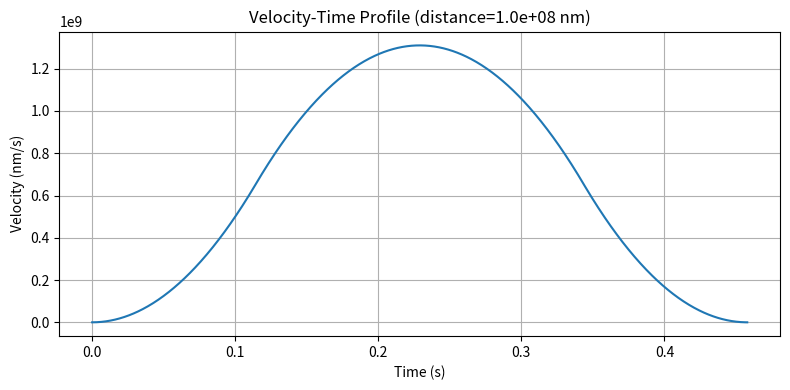
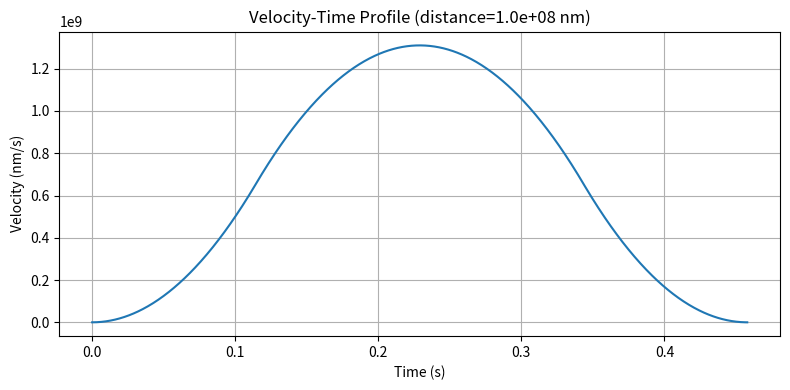
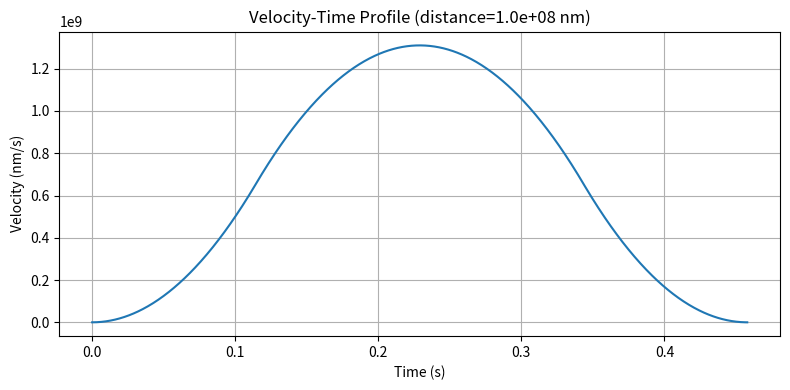
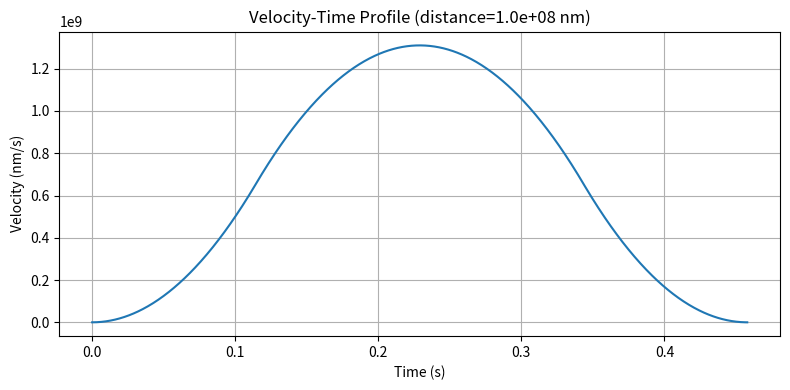

Write Python code to recreate these figures, in order.
"""
Second Method: On-the-Fly
Objective: Find Ramp-up and Ramp-down time for each FOV
There are 3 components to this problem:
1. Find the constant velocity needed to match the exposure time for each projection.
2. Find ramp-up and ramp-down distance for each FOV. 
3. Find the total time taken to move from one FOV to another.
board movement timing with multi-axis synchronization

Set Bottom-Left Corner as the origin (0,0).

Assume S-curve velocity profile for the source with jerk properties.
Since velocity is constant, projection motion profile is all S-curve with cruise phase.
Though moving from one FOV to another, it might be triangular motion profile.
"""

import numpy as np
import matplotlib.pyplot as plt

# Constants
ACCELERATION = 5_000_000_000  # nm/s²
VELOCITY = 1_000_000_000      # nm/s
JERK = 100_000_000_000          # nm/s³
PI = np.pi
R = 50_000_000                # nm    5cm
PROJ = 32
EXPO = 0.050  # seconds   50ms
CYCLE_TIME = 1.6  # seconds   10s

def calculate_maximum_velocity(radius, CycleTime):
    """
    Calculate the maximum velocity to be maintained to match cycle time.
    Parameters:
    Cycle time in seconds
    Returns:
    Maximum velocity in nm/s
    """
    V_max = 2 * radius * PI / CycleTime
    print(f"Maximum Velocity = {V_max:.2f} nm/s")
    # Scale jerk, accel, based on velocity
    def scale_params(jerk, accel, velocity):
        if V_max == 0:
            return jerk, accel, velocity  # no motion on this axis
        scale = V_max / velocity
        J = jerk * scale**3
        A = accel * scale**2
        V = V_max
        print(f"Jerk = {J:.2f} nm/s^3, Acceleration = {A:.2f} nm/s^2, Velocity = {V:.2f} nm/s,")
        return J, A, V

    JERK_S, ACCELERATION_S, VELOCITY_S = scale_params(JERK, ACCELERATION, VELOCITY)
    print(f"Using: JERK={JERK:.2e}, ACCELERATION={ACCELERATION:.2e}, VELOCITY={VELOCITY:.2e}")
    return JERK_S, ACCELERATION_S, VELOCITY_S

def calculate_ramp_up_down_time(velocity, acceleration, jerk):
    """
    Calculate the ramp-up and ramp-down time for a given velocity, acceleration, and jerk.
    Prints the time for each phase.
    Returns:
    Ramp-up time, Ramp-down time in seconds
    """
    t_j = acceleration / jerk  # time to reach max acceleration
    t_const_a = (velocity - acceleration * t_j) / acceleration  # time at constant acceleration
    if t_const_a < 0:
        t_const_a = 0  # If negative, profile is triangular
    ramp_up_time = 2 * t_j + t_const_a  # total ramp-up time
    ramp_down_time = ramp_up_time  # assuming symmetry
    print("\n--- S-Curve Ramp ---")
    print(f"Jerk-up time (t_j): {t_j:.5f} s")
    print(f"Constant acceleration time (t_const_a): {t_const_a:.5f} s")
    print(f"Jerk-down time (t_j): {t_j:.5f} s")
    print(f"Total ramp-up time: {ramp_up_time:.5f} s")
    print(f"Total ramp-down time: {ramp_down_time:.5f} s")
    return ramp_up_time, ramp_down_time

def calculate_triangular_ramp_up_down_time(v_target, j_max):
    """
    Compute ramp-up and ramp-down time assuming triangular motion profile.
    (No constant acceleration, just jerk up and down)
    
    Parameters:
    - v_target: Target cruise velocity [nm/s]
    - j_max: Maximum jerk [nm/s³]

    Returns:
    - t_ramp: Time to ramp up or ramp down [s]
    - s_ramp: Distance traveled during the ramp phase [nm]
    """
    # formula: t_j = sqrt(2*v_target/j_max)
    t_j = (2 * v_target / j_max) ** 0.5
    s_ramp = (1/3) * j_max * t_j**3   # Total distance covered during ramp phase

    print(f"Jerk-up time (t_j): {t_j:.5f} s")
    print(f"Jerk-down time (t_j): {t_j:.5f} s")
    print(f"Total ramp-up or ramp-down time: {2*t_j:.5f} s")
    print(f"Total ramp (up+down) time: {4*t_j:.5f} s")
    print(f"s_ramp (distance during ramp): {s_ramp:.1f} nm")
    return 4 * t_j, s_ramp  # Total ramp time (jerk up + down)

# Scan time per FOV (for all projections)
def calculate_scan_time(verbose=False):
    # Use updated velocity, acceleration, and jerk that match cycle time
    JERK, ACCELERATION, VELOCITY = calculate_maximum_velocity(R, CYCLE_TIME)
    ramp_up_time, ramp_down_time = calculate_ramp_up_down_time(VELOCITY, ACCELERATION, JERK)
    scan_times = (EXPO * PROJ) + ramp_up_time + ramp_down_time
    if verbose:
        print(f"Total scan time for {PROJ} projections: {scan_times:.5f} seconds")
    return scan_times

def calculate_travel_time(distance, v_max, a_max, j_max, resolution=1000, verbose=False):
    t_j = a_max / j_max # time to reach max acceleration
    t_const_a = (v_max - a_max * t_j) / a_max #time at constant acceleration
    s_accel = 1/3 * j_max * t_j**3 + a_max * t_const_a * t_j + 0.5 * a_max * t_const_a**2
    s_total_accel_decel = 2 * s_accel
    if verbose:
        print(f"t_j = {t_j:.5f} s, t_const_a = {t_const_a:.5f} s")
        print(f"s_accel = {s_accel:.5f} nm, s_total_accel_decel = {s_total_accel_decel:.5f} nm")

    if distance < s_total_accel_decel:
        # Triangular motion profile
        t_j = (3 * distance / (2 * j_max))**(1/3)
        t_total = 4 * t_j
        t_vals = np.linspace(0, t_total, resolution)
        v_vals = np.zeros_like(t_vals)
        if verbose:
            print("Triangular Profile")

        t1 = t_j
        t2 = 2 * t_j
        t3 = 3 * t_j

        for i, t in enumerate(t_vals):
            if t < t1:
                v_vals[i] = 0.5 * j_max * t**2
            elif t < t2:
                dt = t - t_j
                v_vals[i] = (j_max * t_j**2 / 2) + j_max * t_j * dt - j_max * dt**2 / 2
            elif t < t3:
                dt = t - 2 * t_j
                v_vals[i] = (j_max * t_j**2) - j_max * dt**2 / 2
            else:
                dt = t - 3 * t_j
                v_vals[i] = j_max * t_j**2 / 2 - j_max * t_j * dt + j_max * dt**2 / 2

        return t_total, {
            'type': 'triangular',
            't': t_vals,
            'v': v_vals,
            't_total': t_total
        }

    else:
        # S-curve profile
        s_cruise = distance - s_total_accel_decel
        t_cruise = s_cruise / v_max
        print(f"t_cruise = {t_cruise:.5f} s")
        t_total = 2 * t_j + t_const_a + t_cruise + 2 * t_j + t_const_a
        t_vals = np.linspace(0, t_total, resolution)
        v_vals = np.zeros_like(t_vals)
        if verbose:
            print("S-Curve Profile")

        # Define phase boundaries
        t1 = t_j
        t2 = t1 + t_const_a
        t3 = t2 + t_j
        t4 = t3 + t_cruise
        t5 = t4 + t_j
        t6 = t5 + t_const_a
        t7 = t6 + t_j
        print(f"t1 = {t1:.5f} s, t2 = {t2:.5f} s, t3 = {t3:.5f} s, t4 = {t4:.5f} s")
        print(f"t5 = {t5:.5f} s, t6 = {t6:.5f} s, t7 = {t7:.5f} s")

        for i, t in enumerate(t_vals):
            if t < t1:
                # Phase 1: Jerk up
                v_vals[i] = 0.5 * j_max * t**2
            elif t < t2:
                # Phase 2: Constant acceleration
                dt = t - t1
                v_vals[i] = 0.5 * j_max * t_j**2 + a_max * dt
            elif t < t3:
                # Phase 3: Jerk down
                dt = t - t2
                v_vals[i] = 0.5 * j_max * t_j**2 + a_max * t_const_a + a_max * dt - 0.5 * j_max * dt**2
            elif t < t4:
                # Phase 4: Cruise
                v_vals[i] = v_max
            elif t < t5:
                # Phase 5: Jerk down (decel start)
                dt = t - t4
                v_vals[i] = v_max - 0.5 * j_max * dt**2
            elif t < t6:
                # Phase 6: Constant deceleration
                dt = t - t5
                v_vals[i] = v_max - 0.5 * j_max * t_j**2 - a_max * dt
            else:
                # Phase 7: Jerk up (decel end)
                dt = t - t6
                v_vals[i] = v_max - 0.5 * j_max * t_j**2 - a_max * t_const_a - a_max * dt + 0.5 * j_max * dt**2


        return t_total, {
            'type': 's-curve',
            't': t_vals,
            'v': v_vals,
            't_total': t_total
        }
    
    
# Multi-axis time normalization (P1, P2, Pn)
def synchronize_multi_axis_motion(p1, p2):
    """
    Synchronize multi-axis motion for any number of axes.
    Returns the sync axis, sync time, and scaled parameters for each axis.
    """
    n_axes = len(p1)
    distances = [abs(p2[i] - p1[i]) for i in range(n_axes)]
    times = []
    params = []

    for dist in distances:
        t, _ = calculate_travel_time(dist, VELOCITY, ACCELERATION, JERK)
        times.append(t)

    t_sync = max(times)
    sync_axis_idx = times.index(t_sync)
    sync_axis = f"Axis{sync_axis_idx}"

    axis_labels = [f"Axis{i}" for i in range(n_axes)]
    print(f"Sync axis: {sync_axis} ({', '.join([f't_{axis_labels[i]}={t:.5f} s' for i, t in enumerate(times)])})")

    def scale_params(t_i):
        if t_i == 0:
            return JERK, ACCELERATION, VELOCITY  # no motion on this axis
        scale = (t_i / t_sync)
        j = JERK * scale**3
        a = ACCELERATION * scale**2
        v = VELOCITY * scale
        return j, a, v

    for t_i in times:
        params.append(scale_params(t_i))

    # Build result dictionary
    result = {
        't_sync': t_sync,
        'sync_axis': sync_axis,
    }
    for i in range(n_axes):
        result[f"axis_{i}"] = {
            'dist': distances[i],
            'jerk': params[i][0],
            'accel': params[i][1],
            'vel': params[i][2],
        }
    return result

# Updated board movement timing with multi-axis synchronization
def calculate_board_movement_time(rectangles):
    ptp_times = 0
    scan_times = calculate_scan_time()
    print(f"\n[Scan Time Per FOV] = {scan_times:.5f} seconds\n")

    for i in range(1, len(rectangles)):
        axis_keys = [k for k in rectangles[i] if k.startswith('c')]
        prev = tuple(rectangles[i - 1][k] for k in axis_keys)
        curr = tuple(rectangles[i][k] for k in axis_keys)
        sync = synchronize_multi_axis_motion(prev, curr)
        max_dist = max(sync[f'axis_{j}']['dist'] for j in range(len(prev)))
        plot_velocity_profile(max_dist)

        segment_time = sync['t_sync'] + scan_times

        print(f"[FOV {i}] Move from {prev} to {curr}")
        print(f"         Travel   = {sync['t_sync']:.5f} s")
        print(f"         Scan     = {scan_times:.5f} s")
        print(f"         Segment  = {segment_time:.5f} s\n")

        ptp_times += segment_time

    print(f"Total Movement + Scan Time = {ptp_times:.3f} seconds")
    return ptp_times

def plot_velocity_profile(distance):
    t_total, profile = calculate_travel_time(distance, VELOCITY, ACCELERATION, JERK)
    t = profile['t']
    v = profile['v']
    plt.figure(figsize=(8, 4))
    plt.plot(t, v)
    plt.title(f"Velocity-Time Profile (distance={distance:.1e} nm)")
    plt.xlabel("Time (s)")
    plt.ylabel("Velocity (nm/s)")
    plt.grid(True)
    plt.tight_layout()
    plt.show()

# --- TESTING ---

mock_rectangles = [ 
    {'cx': 1000, 'cy': 0, 'cz': 0, 'cw': 100_000_000, 'ch': 100_000_000},
    {'cx': 100_000_000, 'cy': 20, 'cz': 0, 'cw': 100_000_000, 'ch': 100_000_000},
    {'cx': 100_000_000, 'cy': 100_000_000, 'cz': 0, 'cw': 100_000_000, 'ch': 100_000_000},
    {'cx': 0, 'cy': 100_000_000, 'cz': 0, 'cw': 100_000_000, 'ch': 100_000_000},
    {'cx': 0, 'cy': 0, 'cz': 0, 'cw': 100_000_000, 'ch': 100_000_000}
    ]


if __name__ == "__main__":
    # print("\n--- Triangular Ramp ---")
    # calculate_triangular_ramp_up_down_time(VELOCITY, JERK)

    calculate_board_movement_time(mock_rectangles)